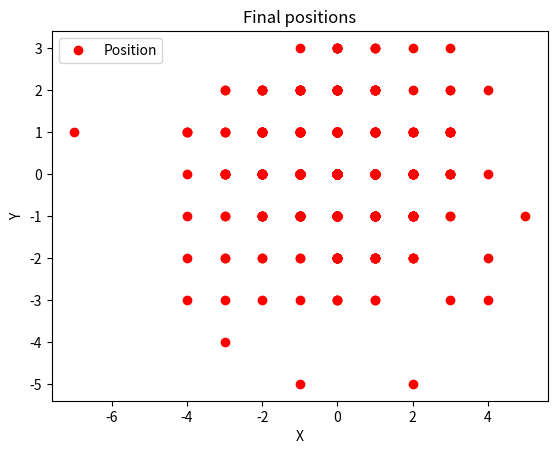

Python code for this plot:
#!/usr/bin/env python3
# -*- coding: utf-8 -*-
"""
Created on Wed Jul  3 19:16:28 2019

@author: maciamutsbert

KINETIC MONTE CARLO SIMPLE EXAMPLE
"""

import numpy as np
import matplotlib.pyplot as plt
import random as rd

"""
DEFINING FUNCTIONS
"""


# Distribution function of firts scape:
def probability(ki, t):
    return ki * np.exp(-ki * t)


def select_process(constants_list):
    """
    CHOOSE A PATHWAY
    constants_list: rate constants list
    return: chosen path index
    """
    r = np.sum(constants_list) * rd.random()
    list_ = np.where(r > np.cumsum(constants_list))
    return len(list_[0])+1


def time_advance(constants_list):
    """
    TIME ADVANCE
    constants_list: list of rate constants
    return: advanced time
    """
    r = rd.random()
    return -np.log(r)/np.sum(constants_list)


def count_0(l):
    
    number_of_0 = 0
    for i in l:
        if i == 0:
            number_of_0 = number_of_0+1
            
    return number_of_0
            

"""
                                KMC
Suposam que tenim una xarxa (2D) de molecules, totes idèntiques entre sí.
Per major simplicitat la suposarem infinita, i prendrem uns eixos de coordenades.
El trannsport serà diferent segons l'eix escollit.
Se'n excita una qualsevol (la suposarem a (0,0) al seu primer estat excitat. 
Hi ha 5 camins possibles:
    a) L'electró cau a l'estat fonamental.
    b) L'excitació es mou segons l'eix X (cap a x>0 o cap a x<0)
    c) L'excitació es mou segons l'eix Y (cap a y>0 o cap a y<0)
"""
# Rates
rate_1 = 1/3    # ground stage decay rate
rate_2 = 1/5    # x>0 transport rate
rate_3 = 1/5    # x<0 transport rate
rate_4 = 1/7    # y>0 transport rate
rate_5 = 1/7    # y<0 transport rate

rate_constants = np.array([rate_1,rate_2,rate_3,rate_4,rate_5])
t_max = 50.0


"""
Prenem 1000 casos possibles de simulació. Ens quedarem amb les posicions de 
les molècules on ha arribat l'excitació i en farem l'estadística.
"""

x_list = []
y_list = []
time_list = []
for i in range(1000):
    
    x_shift = 0
    y_shift = 0
    time = 0.0
    while time < t_max:
        process_index = select_process(rate_constants)
        if process_index == 1:
            break
        
        elif process_index == 2:
            x_shift = x_shift+1
            
        elif process_index == 3:
            x_shift = x_shift-1
            
        elif process_index == 4:
            y_shift = y_shift+1
            
        elif process_index == 5:
            y_shift = y_shift-1
            
        time = time + time_advance(rate_constants)
        
    x_list.append(x_shift)
    y_list.append(y_shift)
    time_list.append(time)
    

x_list = np.array(x_list)
y_list = np.array(y_list)
time_list = np.array(time_list) 


"""
                    Results
"""    
plt.plot(x_list, y_list, 'ro', label='Position')
plt.legend()
plt.xlabel('X')
plt.ylabel('Y')
plt.title('Final positions')
plt.show()


"""
                Stadistic study
"""
# 1. Maximum displacements
x_absolute_shift = np.abs(x_list)
y_absolute_shift = np.abs(y_list)

print('Maximum displacement along X axis:', x_absolute_shift.max())
print('Maximum displacement along Y axis:', y_absolute_shift.max())


# 2. Average displacement
radius = np.sqrt(x_list**2 + y_list**2)

print('Average radius',np.average(radius))


# 3. Standard desviation
radius_deviation = np.sqrt(np.average(radius**2) - np.average(radius)**2)

print('Radius standard deviation:', radius_deviation)

# 4. Non-propagate excitons

print('Non-propagate excitons: ', count_0(radius))

# 5. Average lifetime of the exciton

print('Average lifetime of the exciton: ', np.average(time_list))

time_deviation = np.sqrt(np.average(time_list**2)-np.average(time_list)**2)


"""
                        Coeficient de difusió
Podem definir un coeficient de difusió a partir de la distància mitjana 
recorreguda i el temps de vida mitjà de l'excitó en virtud de la relació:
    L=sqrt(D*t)
    on D és l'esmentat coeficient de difusió
        D=(L**2)/t
"""

difussion_constant = (np.average(radius)**2)/np.average(time_list)

print('Difussion coeficient of the lattice: ', difussion_constant)


